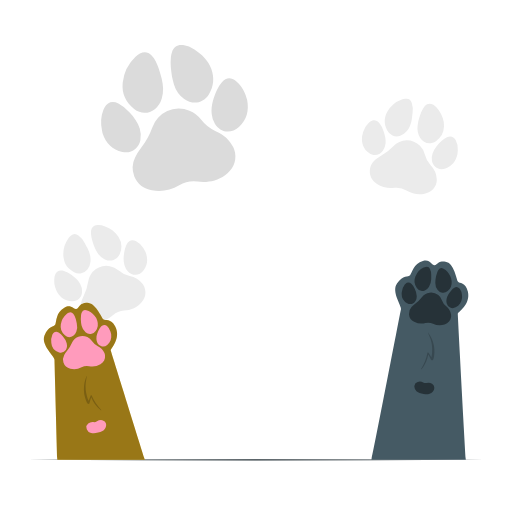
t = 0.00 s
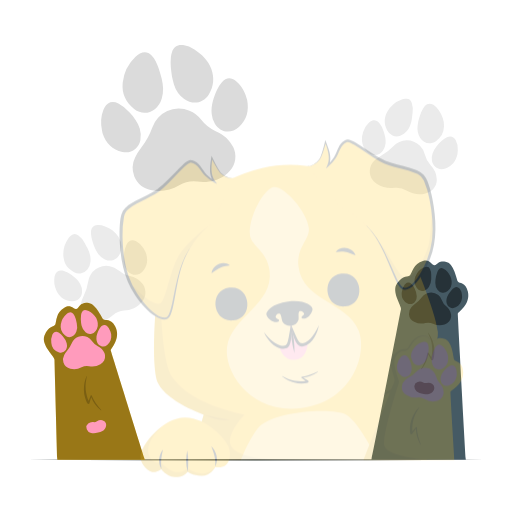
t = 0.25 s
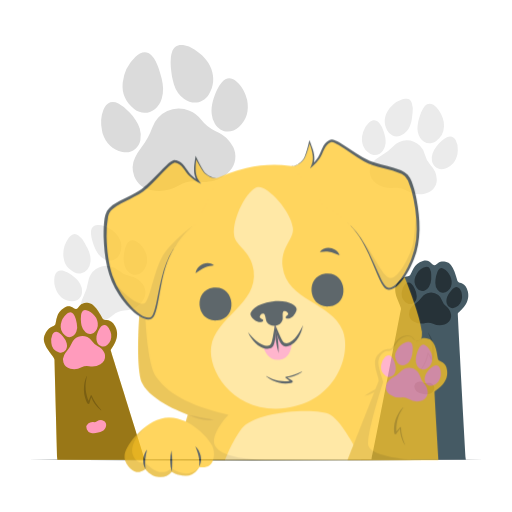
t = 0.50 s
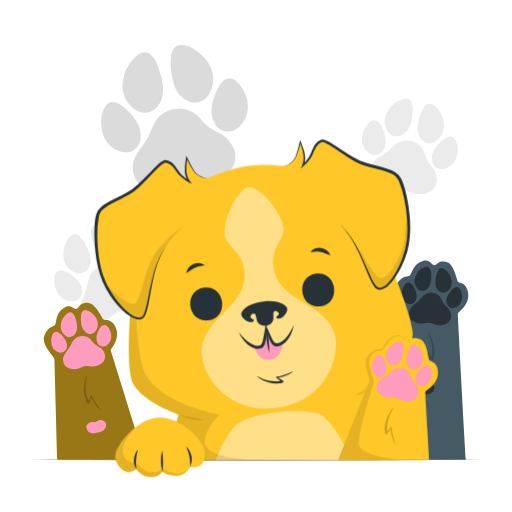
t = 0.75 s
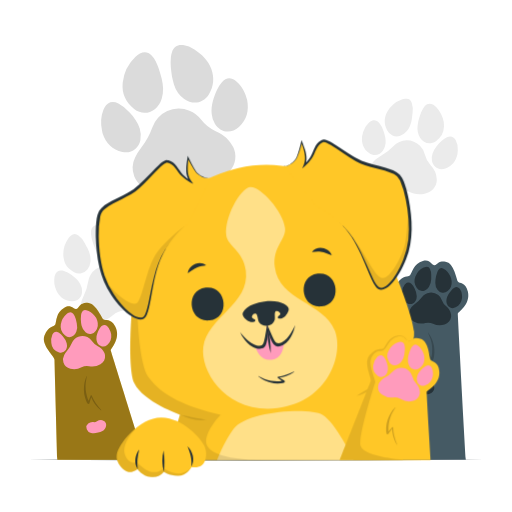
t = 1.00 s

The animated SVG that drew these frames (rendered in a browser with its animation timeline set to each time). Animation: 1 CSS @keyframes rule; one cycle of 1.00 s.

<svg class="animated" id="freepik_stories-dog-paw" xmlns="http://www.w3.org/2000/svg" viewBox="0 0 500 500" version="1.1" xmlns:xlink="http://www.w3.org/1999/xlink" xmlns:svgjs="http://svgjs.com/svgjs"><style>svg#freepik_stories-dog-paw:not(.animated) .animable {opacity: 0;}svg#freepik_stories-dog-paw.animated #freepik--Dog--inject-77 {animation: 1s 1 forwards cubic-bezier(.36,-0.01,.5,1.38) slideRight;animation-delay: 0s;}            @keyframes slideRight {                0% {                    opacity: 0;                    transform: translateX(30px);                }                100% {                    opacity: 1;                    transform: translateX(0);                }            }        </style><g id="freepik--background-complete--inject-77" class="animable" style="transform-origin: 250.024px 179.167px;"><path d="M407.8,123.1c.16-1.7.54-3.38.82-5.07,1.12-4,2.21-8,4.31-11.66a16.85,16.85,0,0,1,2-2.81c2.38-2.65,5.23-3,8.27-1.18a17.51,17.51,0,0,1,5.46,5.51c3.16,4.77,5.33,10,4.93,15.76a17.85,17.85,0,0,1-7.91,14.18c-5.58,3.78-12.15,2.22-15.59-3.58A18,18,0,0,1,407.8,123.1Z" style="fill: rgb(235, 235, 235); transform-origin: 420.655px 120.567px;" id="elyk27m72bbcd" class="animable"></path><path d="M378.21,127.4c-3.28-6-3.4-12.24,0-18.24a26.4,26.4,0,0,1,14.17-12,12.82,12.82,0,0,1,3.37-.72,5.73,5.73,0,0,1,6.36,4.06,20.57,20.57,0,0,1,.85,9.18c-.2,2.33-.55,4.65-.83,7-.76,4.26-2.11,8.25-5,11.58a13.92,13.92,0,0,1-6.83,4.53A10.4,10.4,0,0,1,378.21,127.4Z" style="fill: rgb(235, 235, 235); transform-origin: 389.424px 114.772px;" id="elxkmxqtq03xl" class="animable"></path><path d="M360.43,149.5c-5.3-3.89-7.44-9.29-6.89-15.79a19.63,19.63,0,0,1,.44-2.13A22.44,22.44,0,0,1,360,120a10.89,10.89,0,0,1,1-.84c3.38-2.59,6.61-2.27,9.4,1a23.39,23.39,0,0,1,4.27,8.18c1.27,3.86,2.36,7.76,1.85,11.91a14.69,14.69,0,0,1-2.59,7C370.62,151.78,365,152.83,360.43,149.5Z" style="fill: rgb(235, 235, 235); transform-origin: 365.052px 134.443px;" id="elbe9p5rqovme" class="animable"></path><path d="M426.53,176.49c-.06.62-.17,1.24-.29,2-1.5,6-5.59,9.42-11.59,10.72-6.34,1.37-12.27-.06-17.77-3.24a18.46,18.46,0,0,0-11.65-2.5c-6.23.67-12.12-.41-17.33-4.05-4.37-3.05-7-7.18-6.74-12.69a15.11,15.11,0,0,1,5.27-10.72,29.85,29.85,0,0,1,5.71-4,46.22,46.22,0,0,0,12-9.22,17.87,17.87,0,0,1,26-.4,17.58,17.58,0,0,1,4.53,8.11,24.42,24.42,0,0,0,5.85,10.83,20.83,20.83,0,0,1,6,13.65A10.46,10.46,0,0,1,426.53,176.49Z" style="fill: rgb(235, 235, 235); transform-origin: 393.847px 163.354px;" id="el66bcvpht3ka" class="animable"></path><path d="M446.72,150.74c-1.61,7.12-5.4,11.64-11.69,13.83s-12.23-1.26-13.23-7.84a14.36,14.36,0,0,1,.63-6.82c1.74-5.21,5.31-9.12,9.27-12.7a21,21,0,0,1,4.74-3.16c3.54-1.73,6.62-.66,8.54,2.77a18.83,18.83,0,0,1,2.09,9.74C447,148.17,446.8,149.77,446.72,150.74Z" style="fill: rgb(235, 235, 235); transform-origin: 434.371px 149.231px;" id="elnaf0b8vchc" class="animable"></path><path d="M169.89,82.44c-.81-2.49-1.3-5.08-1.94-7.62-.87-6.31-1.8-12.61-1.06-19a25.91,25.91,0,0,1,1.1-5.16c1.72-5.16,5.49-7.43,10.88-6.69a26.78,26.78,0,0,1,11,4.4c7.34,4.78,13.55,10.71,16.53,19.11s2.45,17-2.47,24.71c-5.51,8.7-15.69,10.51-24.05,4.47A27.4,27.4,0,0,1,169.89,82.44Z" style="fill: rgb(219, 219, 219); transform-origin: 187.428px 72.0178px;" id="els2nvz1ekhj" class="animable"></path><path d="M131,106.48c-8.27-6.45-12.23-15.1-11.18-25.55a40.52,40.52,0,0,1,12.54-25.55,19.42,19.42,0,0,1,4.29-3.05c4.23-2.27,8-1.64,11.41,1.82s5.25,7.85,6.77,12.36c1.15,3.38,2.06,6.85,3.08,10.28,1.54,6.44,2.08,12.85.06,19.28a21.16,21.16,0,0,1-6.82,10.51C145.32,111.29,137.29,111.39,131,106.48Z" style="fill: rgb(219, 219, 219); transform-origin: 139.469px 80.5653px;" id="el2xodyq3uid2" class="animable"></path><path d="M119.52,148.32c-9.81-2.22-16.1-8.5-19.28-18a26.76,26.76,0,0,1-.68-3.25c-1.33-6.75-1.16-13.41,1.45-19.88a16.75,16.75,0,0,1,.83-1.77c3.17-5.69,7.89-7.21,13.77-4.37a35.79,35.79,0,0,1,11,8.88c4.13,4.64,8,9.45,9.85,15.57a22.54,22.54,0,0,1,.61,11.35C135.21,145.31,127.93,150.23,119.52,148.32Z" style="fill: rgb(219, 219, 219); transform-origin: 118.134px 124.193px;" id="el9cxqtp46ksm" class="animable"></path><path d="M228.69,145.9c.3.92.52,1.85.85,3.06,1.51,9.26-2.11,16.63-9.74,22.11-8.05,5.78-17.25,7.38-26.91,6.27a28.28,28.28,0,0,0-17.86,3.6c-8.32,4.73-17.24,6.8-26.77,4.87-8-1.62-14.15-5.83-17.18-13.69a23,23,0,0,1,.86-18.25,45.69,45.69,0,0,1,5.56-9.12,71.17,71.17,0,0,0,11.26-20.26A27.29,27.29,0,0,1,185,108.07a26.58,26.58,0,0,1,11.3,8.61,37.39,37.39,0,0,0,14.82,11.63c7.3,3.23,13.19,8.11,16.7,15.5A17.2,17.2,0,0,1,228.69,145.9Z" style="fill: rgb(219, 219, 219); transform-origin: 179.736px 146.267px;" id="elkv0l4sy84je" class="animable"></path><path d="M241.32,97.49c2.08,11-.48,19.61-8,26.52-7.66,7.07-17.93,5.69-23.35-2.93a22.17,22.17,0,0,1-3.27-10c-.73-8.37,1.9-16,5.28-23.46a31.79,31.79,0,0,1,4.72-7.32c3.91-4.58,8.88-5,13.66-1.31,4.21,3.21,6.89,7.58,8.87,12.38C240.21,93.68,240.85,96.08,241.32,97.49Z" style="fill: rgb(219, 219, 219); transform-origin: 224.297px 102.525px;" id="elv2shdkb9nup" class="animable"></path><path d="M94.25,245.44c-.84-1.49-1.49-3.08-2.22-4.63-1.37-3.94-2.77-7.85-3.12-12a16.58,16.58,0,0,1,0-3.45c.44-3.53,2.56-5.47,6.11-5.68a17.5,17.5,0,0,1,7.63,1.4c5.31,2.12,10.06,5.13,13,10.13a17.91,17.91,0,0,1,1.59,16.16c-2.42,6.29-8.71,8.75-14.85,5.95A17.88,17.88,0,0,1,94.25,245.44Z" style="fill: rgb(235, 235, 235); transform-origin: 103.644px 237.065px;" id="elmt1eiowxqjk" class="animable"></path><path d="M72.4,265.85c-6.13-3.08-9.77-8.11-10.44-15a26.44,26.44,0,0,1,4.76-18,12.47,12.47,0,0,1,2.36-2.51,5.72,5.72,0,0,1,7.54-.3,20.59,20.59,0,0,1,5.93,7c1.17,2,2.2,4.13,3.3,6.2,1.81,3.93,3,8,2.51,12.36a14,14,0,0,1-3,7.61A10.39,10.39,0,0,1,72.4,265.85Z" style="fill: rgb(235, 235, 235); transform-origin: 75.1476px 247.917px;" id="ellouhyr4586f" class="animable"></path><path d="M70.41,294.15c-6.57-.17-11.41-3.38-14.66-9a19.57,19.57,0,0,1-.86-2,22.53,22.53,0,0,1-1.62-12.94,10.22,10.22,0,0,1,.31-1.24c1.3-4.06,4.13-5.63,8.26-4.57A23.56,23.56,0,0,1,70,268.66c3.24,2.44,6.36,5,8.31,8.71a14.67,14.67,0,0,1,1.84,7.2C80.09,290.21,76.05,294.29,70.41,294.15Z" style="fill: rgb(235, 235, 235); transform-origin: 66.5495px 279.116px;" id="el8vf8wz3k34d" class="animable"></path><path d="M140.1,278.59c.31.54.56,1.11.93,1.85,2.16,5.74.78,10.93-3.4,15.42-4.42,4.74-10.11,6.95-16.45,7.48a18.56,18.56,0,0,0-11,4.59c-4.72,4.11-10.18,6.58-16.54,6.57-5.33,0-9.82-1.93-12.77-6.58a15,15,0,0,1-1.79-11.81,30.15,30.15,0,0,1,2.39-6.56,46.57,46.57,0,0,0,4.62-14.43,17.85,17.85,0,0,1,21.15-15.19A17.46,17.46,0,0,1,115.6,264a24.45,24.45,0,0,0,11,5.56,20.8,20.8,0,0,1,12.7,7.79A11.48,11.48,0,0,1,140.1,278.59Z" style="fill: rgb(235, 235, 235); transform-origin: 110.31px 287.047px;" id="elmzsyfhnviei" class="animable"></path><path d="M142,245.93c2.74,6.76,2.21,12.63-1.7,18s-10.77,5.95-15.34,1.12a14.37,14.37,0,0,1-3.38-6c-1.54-5.28-.84-10.53.37-15.72a20.54,20.54,0,0,1,2.09-5.3c1.92-3.45,5-4.33,8.59-2.6a18.79,18.79,0,0,1,7.27,6.8C140.78,243.63,141.5,245.08,142,245.93Z" style="fill: rgb(235, 235, 235); transform-origin: 132.205px 251.455px;" id="elwbahb6dko8" class="animable"></path></g><g id="freepik--Table--inject-77" class="animable" style="transform-origin: 250px 449.09px;"><polygon points="27.65 449.09 83.23 448.85 138.82 448.76 250 448.59 361.18 448.76 416.77 448.85 472.35 449.09 416.77 449.34 361.18 449.43 250 449.59 138.82 449.42 83.23 449.34 27.65 449.09" style="fill: rgb(38, 50, 56); transform-origin: 250px 449.09px;" id="eld93z0w7w8l" class="animable"></polygon></g><g id="freepik--paw-2--inject-77" class="animable" style="transform-origin: 410.045px 351.784px;"><path d="M447.05,306.36c0,1.58,5.86,110.89,7.87,142.73H362.75c4.86-22.72,28.4-145.24,28.82-147.06.79-3.36-9.68-17.07-3.9-25.25,6-8.55,11-5.88,12.8-8s3.38-11.72,12.49-13.93c7.71-1.87,7.72,3.92,11,4.11,1.94.11,2.56-1.57,4.5-2.71l0,0,.05,0a.09.09,0,0,1,.07,0h0c1.32-.73,3.23-1.2,6.48-.74,8.47,1.2,10.65,17.28,12.1,19.37s7.68.54,9.73,9.67C459.88,297.64,447,304.46,447.05,306.36Z" style="fill: rgb(69, 90, 100); transform-origin: 410.045px 351.784px;" id="elrpxq0f1snqd" class="animable"></path><g id="elprx4798z777"><path d="M411.21,360.45c2.9-5.05,5.34-10.42,6.17-15.78.07-.43.81-.54,1.06-.15.67,1.06,2.56,4,2.83,4.5.08-.33.16-.66.22-1a31.93,31.93,0,0,0,.47-3.34,35.28,35.28,0,0,0-.07-6.74,33.73,33.73,0,0,0-1.39-6.6c-.7-2.18-1.69-4.27-2.59-6.4,0-.1.16-.17.23-.08a25.08,25.08,0,0,1,3.63,6.31,32.42,32.42,0,0,1,2,6.56,29.12,29.12,0,0,1,.46,6.85,30.55,30.55,0,0,1-.38,3.55,8.76,8.76,0,0,1-1,3.4c-.43.7-1.66.33-1.87-.26-.12-.36-2.39-4.55-2.75-5.16a31.35,31.35,0,0,1-2,6.83,34.84,34.84,0,0,1-4.52,7.66C411.51,360.84,411.08,360.67,411.21,360.45Z" style="opacity: 0.2; transform-origin: 417.727px 342.768px;" class="animable"></path></g><path d="M425.13,276.37c0-1.07.09-2.14.15-3.2a30.45,30.45,0,0,1,1.84-7.54,10.53,10.53,0,0,1,1-1.89,3.73,3.73,0,0,1,5-1.32,10.93,10.93,0,0,1,3.78,3c2.29,2.73,4,5.79,4.18,9.42a11.13,11.13,0,0,1-3.9,9.36,6.57,6.57,0,0,1-9.92-1.12A11.13,11.13,0,0,1,425.13,276.37Z" style="fill: rgb(38, 50, 56); transform-origin: 433.121px 273.957px;" id="elz74fangwef" class="animable"></path><path d="M407.09,281.14a11.23,11.23,0,0,1-1.33-11.31,16.55,16.55,0,0,1,7.93-8.48,8,8,0,0,1,2-.68,3.57,3.57,0,0,1,4.23,2.06,12.75,12.75,0,0,1,1.18,5.63c.05,1.46,0,2.92,0,4.38a14.39,14.39,0,0,1-2.27,7.54,8.57,8.57,0,0,1-3.9,3.29A6.48,6.48,0,0,1,407.09,281.14Z" style="fill: rgb(38, 50, 56); transform-origin: 412.965px 272.295px;" id="eld6c15sh1hh" class="animable"></path><path d="M397.64,296.11a10.39,10.39,0,0,1-5.4-9.3,12.3,12.3,0,0,1,.12-1.35,14.05,14.05,0,0,1,2.93-7.59,6.1,6.1,0,0,1,.54-.59c1.91-1.85,3.93-1.88,5.89-.07A14.49,14.49,0,0,1,405,282a16.85,16.85,0,0,1,2,7.25,9.18,9.18,0,0,1-1.11,4.5A5.8,5.8,0,0,1,397.64,296.11Z" style="fill: rgb(38, 50, 56); transform-origin: 399.62px 286.425px;" id="el9fy1oqk12dg" class="animable"></path><path d="M440.55,308.13c0,.39,0,.78,0,1.3-.5,3.79-2.79,6.24-6.42,7.47a15.17,15.17,0,0,1-11.25-.75,11.56,11.56,0,0,0-7.4-.71,15.36,15.36,0,0,1-11-1.28,8.84,8.84,0,0,1-5.08-7.38,9.37,9.37,0,0,1,2.5-7,18.68,18.68,0,0,1,3.25-2.9,28.87,28.87,0,0,0,6.8-6.57A11.16,11.16,0,0,1,428,288.17a10.85,10.85,0,0,1,3.38,4.71,15.3,15.3,0,0,0,4.41,6.3,13,13,0,0,1,4.68,8C440.51,307.52,440.54,307.82,440.55,308.13Z" style="fill: rgb(38, 50, 56); transform-origin: 419.965px 301.668px;" id="el4fwpcd6fh7n" class="animable"></path><path d="M451.23,290.73c-.49,4.53-2.52,7.6-6.26,9.41a6,6,0,0,1-8.77-3.92,8.94,8.94,0,0,1-.09-4.27c.71-3.36,2.64-6,4.84-8.54a13,13,0,0,1,2.72-2.29,3.72,3.72,0,0,1,5.49,1.11,11.68,11.68,0,0,1,2,5.88C451.25,289.11,451.21,290.12,451.23,290.73Z" style="fill: rgb(38, 50, 56); transform-origin: 443.562px 290.626px;" id="el17e3hq7agnf" class="animable"></path><path d="M428.63,256.15s0,0,0,0a1.29,1.29,0,0,0-.16.09Z" id="eliebtgllg36" class="animable" style="transform-origin: 428.55px 256.195px;"></path><path d="M404.67,377.39c0-.2,0-.4.05-.66a4.5,4.5,0,0,1,3.22-3.74,6.7,6.7,0,0,1,5.31.54,5,5,0,0,0,3.48.48,6.72,6.72,0,0,1,5.19.81,4.46,4.46,0,0,1,2.23,3.86,5.14,5.14,0,0,1-1.35,3.57,6.64,6.64,0,0,1-1.61,1.44c-2.43,1.36-4.06,1.43-7.41,1s-4.9-.92-7.06-2.66a5.91,5.91,0,0,1-2-4.18C404.68,377.71,404.67,377.55,404.67,377.39Z" style="fill: rgb(38, 50, 56); transform-origin: 414.41px 378.799px;" id="elifb6zk0zfrs" class="animable"></path></g><g id="freepik--paw-1--inject-77" class="animable" style="transform-origin: 92.133px 372.402px;"><path d="M141.45,449.09H56c-1.17-40.88-2.75-96.46-2.76-97.78,0-3.44-13.46-14.28-9.79-23.59C47.34,318,52.76,319.4,54,316.91s.5-12.18,8.83-16.49c7-3.64,8.43,2,11.65,1.39,1.91-.35,2.12-2.14,3.73-3.7l.14-.13h0c1.1-1,2.85-1.91,6.1-2.23,8.51-.86,14.45,14.25,16.35,15.93s7.59-1.29,11.75,7.09c6,12.09-4.88,21.78-4.39,23.61C108.55,343.66,129.44,410.62,141.45,449.09Z" style="fill: rgb(255, 199, 39); transform-origin: 92.133px 372.402px;" id="el9unu2q8cyz" class="animable"></path><g id="ele9yyt87e4n"><path d="M141.45,449.09H56c-1.17-40.88-2.75-96.46-2.76-97.78,0-3.44-13.46-14.28-9.79-23.59C47.34,318,52.76,319.4,54,316.91s.5-12.18,8.83-16.49c7-3.64,8.43,2,11.65,1.39,1.91-.35,2.12-2.14,3.73-3.7l.14-.13h0c1.1-1,2.85-1.91,6.1-2.23,8.51-.86,14.45,14.25,16.35,15.93s7.59-1.29,11.75,7.09c6,12.09-4.88,21.78-4.39,23.61C108.55,343.66,129.44,410.62,141.45,449.09Z" style="opacity: 0.4; transform-origin: 92.133px 372.402px;" class="animable"></path></g><g id="elgacqr3xgst"><path d="M98.9,400.48c-3.9-4.33-7.41-9.06-9.35-14.14-.16-.4-.91-.35-1.07.08-.43,1.18-1.65,4.49-1.82,5-.15-.3-.3-.6-.43-.9a31,31,0,0,1-1.15-3.18,34.73,34.73,0,0,1-1.35-6.59,33.1,33.1,0,0,1,0-6.75c.22-2.28.75-4.53,1.18-6.81,0-.09-.19-.12-.24,0a25.09,25.09,0,0,0-2.22,6.93,31.52,31.52,0,0,0-.53,6.83,29.36,29.36,0,0,0,1,6.78A32.17,32.17,0,0,0,84,391.1a8.85,8.85,0,0,0,1.69,3.11c.57.6,1.7,0,1.77-.65.05-.37,1.39-4.95,1.61-5.62a32.19,32.19,0,0,0,3.37,6.26,35.21,35.21,0,0,0,6,6.54C98.69,400.92,99.07,400.67,98.9,400.48Z" style="opacity: 0.2; transform-origin: 90.4234px 383.956px;" class="animable"></path></g><path d="M79.78,318.43c-.27-1-.41-2.1-.61-3.15a30.54,30.54,0,0,1,0-7.76,10.84,10.84,0,0,1,.56-2.08A3.74,3.74,0,0,1,84.32,303,11,11,0,0,1,88.71,305c2.88,2.11,5.27,4.67,6.3,8.16a11.16,11.16,0,0,1-1.57,10,6.57,6.57,0,0,1-9.9,1.28A11.22,11.22,0,0,1,79.78,318.43Z" style="fill: rgb(255, 155, 188); transform-origin: 87.2408px 314.494px;" id="elfecsm3gwplb" class="animable"></path><path d="M63.4,327.35a11.22,11.22,0,0,1-4-10.67,16.51,16.51,0,0,1,5.69-10.12,7.67,7.67,0,0,1,1.82-1.15,3.57,3.57,0,0,1,4.6,1A12.62,12.62,0,0,1,74,311.6c.39,1.4.69,2.84,1,4.26a14.4,14.4,0,0,1-.41,7.86,8.57,8.57,0,0,1-3,4.12A6.47,6.47,0,0,1,63.4,327.35Z" style="fill: rgb(255, 155, 188); transform-origin: 67.2963px 317.017px;" id="el5it61ual51" class="animable"></path><path d="M57.77,344.13A10.26,10.26,0,0,1,50.12,335a14,14,0,0,1,1-8.07,6.94,6.94,0,0,1,.38-.71c1.42-2.24,3.38-2.75,5.71-1.46a14.62,14.62,0,0,1,4.27,3.87,17,17,0,0,1,3.66,6.56,9.23,9.23,0,0,1,0,4.64A5.8,5.8,0,0,1,57.77,344.13Z" style="fill: rgb(255, 155, 188); transform-origin: 57.6756px 334.225px;" id="elc430237lwkl" class="animable"></path><path d="M102.3,345.62c.1.38.17.77.28,1.27.4,3.81-1.24,6.73-4.47,8.79A15.24,15.24,0,0,1,87,357.62a11.57,11.57,0,0,0-7.36,1.06,15.38,15.38,0,0,1-11,1.38,8.84,8.84,0,0,1-6.69-6,9.38,9.38,0,0,1,.76-7.42,18.77,18.77,0,0,1,2.47-3.59,28.94,28.94,0,0,0,5-8,11.14,11.14,0,0,1,15.15-5.86A10.86,10.86,0,0,1,89.78,333a15.28,15.28,0,0,0,5.77,5.08,12.94,12.94,0,0,1,6.46,6.69A6.83,6.83,0,0,1,102.3,345.62Z" style="fill: rgb(255, 155, 188); transform-origin: 82.0756px 344.303px;" id="elvo4jgtvhca" class="animable"></path><path d="M108.55,326.19c.6,4.51-.64,8-3.85,10.62a6,6,0,0,1-9.44-1.72A9,9,0,0,1,94.15,331c-.11-3.42,1.14-6.48,2.68-9.43a13.17,13.17,0,0,1,2.09-2.88,3.73,3.73,0,0,1,5.6-.22,11.73,11.73,0,0,1,3.33,5.24C108.18,324.61,108.39,325.6,108.55,326.19Z" style="fill: rgb(255, 155, 188); transform-origin: 101.42px 327.858px;" id="el8ns31npgm1a" class="animable"></path><path d="M78.39,298l0,0-.13.13Z" id="elmsyjx36v7bl" class="animable" style="transform-origin: 78.325px 298.065px;"></path><path d="M84.7,418.9c-.07-.19-.12-.38-.2-.63a4.51,4.51,0,0,1,1.66-4.65,6.68,6.68,0,0,1,5.14-1.41,5,5,0,0,0,3.43-.81,6.72,6.72,0,0,1,5.13-1.11,4.46,4.46,0,0,1,3.47,2.8,5.15,5.15,0,0,1,0,3.82,6.69,6.69,0,0,1-1,1.92c-1.79,2.14-3.28,2.79-6.55,3.62s-4.91.9-7.55.07a5.94,5.94,0,0,1-3.4-3.18A3.38,3.38,0,0,1,84.7,418.9Z" style="fill: rgb(255, 155, 188); transform-origin: 94.036px 416.64px;" id="elqqdt63zu3ki" class="animable"></path></g><g id="freepik--Dog--inject-77" class="animable animator-active" style="transform-origin: 261.3px 301.076px;"><path d="M162.41,449.29l13.3-44.36s-35.47-12.41-44.34-30.37-1.55-110.4,7.32-137.23,45.23-61.19,94.22-73.16,99.54,11.5,118.38,35.22,51.1,102.27,53.1,124.66S370.47,373,370.47,373l23.17,76.3Z" style="fill: rgb(255, 199, 39); transform-origin: 265.91px 305.121px;" id="elq6kbwitvh" class="animable"></path><g id="eld5wpzv3j1v9"><g style="opacity: 0.1; transform-origin: 273.105px 391.674px;" class="animable"><path d="M175.71,404.93c5.44.63,10.67,2.12,16,3.28,3.17.64,6.4,1,9.62,1.71-8.81,1.52-17.74-1.11-25.61-5Z" id="elncbrs4zo5bi" class="animable" style="transform-origin: 188.52px 407.639px;"></path><path d="M348.34,386.59c4.43-3.19,9.28-5.61,14-8.33,2.8-1.66,5.37-3.52,8.16-5.27-5.27,7.2-13.77,11.14-22.13,13.6Z" id="eller3i8apuna" class="animable" style="transform-origin: 359.42px 379.79px;"></path></g></g><g id="el7y7fhgqc1xf"><path d="M345.53,449.29s-17.62-36.93-30.59-44.36-74.14-3.59-86.8,13.86c-10.24,14.11-16,30.5-16,30.5Z" style="fill: rgb(255, 255, 255); opacity: 0.45; transform-origin: 278.835px 425.313px;" class="animable"></path></g><g id="eloenxh8myfj"><path d="M271.18,398.48c-49.63,6.2-75.82-35.37-72.67-59.64,3.81-29.34,45.67-41.54,41.56-74.5-2.48-19.82-17.78-23.83-19.13-34.63-2.08-16.63,13.57-45.82,23.29-47s32.06,23.24,34.14,39.87c1.35,10.8-12.5,18.45-10,38.27,4.12,32.95,47.7,34.49,58.61,62C336,345.55,320.82,392.28,271.18,398.48Z" style="fill: rgb(255, 255, 255); opacity: 0.45; transform-origin: 263.847px 290.886px;" class="animable"></path></g><path d="M200.8,280.86c-20.6,2.57-16.63,34.58,4,32S221.42,278.28,200.8,280.86Z" style="fill: rgb(38, 50, 56); transform-origin: 202.804px 296.86px;" id="el3zsdvxqm0t6" class="animable"></path><path d="M183.37,267c.58-8.19,11.5-13.41,17.94-8-3,.56-5.78.84-8.51,2-3.51,1.41-6.26,3.59-9.43,5.94Z" style="fill: rgb(38, 50, 56); transform-origin: 192.34px 261.894px;" id="el3p852olflhu" class="animable"></path><path d="M324,249.39c-3.65-1.49-6.86-2.93-10.6-3.44-2.94-.47-5.74-.06-8.75.13,4.95-6.87,16.73-4.49,19.35,3.31Z" style="fill: rgb(38, 50, 56); transform-origin: 314.325px 245.71px;" id="elwfh5pj77mf" class="animable"></path><path d="M310.17,267.2c-20.59,2.57-16.63,34.58,4,32S330.79,264.62,310.17,267.2Z" style="fill: rgb(38, 50, 56); transform-origin: 312.176px 283.2px;" id="elaeys8p6q0w7" class="animable"></path><path d="M277.45,334.87c-.9,6.21-2.41,15.17-12.32,16.41s-13.58-7.08-16-12.87c0,0,5.14,1.82,8.22-.8s3.46-20.79,3.46-20.79,4.83,17.52,8.46,19.31S277.45,334.87,277.45,334.87Z" style="fill: rgb(255, 155, 188); transform-origin: 263.29px 334.112px;" id="eladjp7bzwvgo" class="animable"></path><path d="M264.36,345.06a94.3,94.3,0,0,1-3.45-27.6,94.55,94.55,0,0,1,3.45,27.6Z" style="fill: rgb(38, 50, 56); transform-origin: 262.635px 331.26px;" id="el76r59l2pq6t" class="animable"></path><path d="M281.93,301.55c.3,2.42-1.89,5.24-2.82,6.49-1.95,2.56-6.14,3.89-7.54,2.57-1.63-1.52,2.73-2.92,2.16-4.51-.42-1.19-2-3-4.16-2.32s-.57,6.67-1.32,8.68a8.89,8.89,0,0,1-7,5.56l-.22,0a8.9,8.9,0,0,1-8.17-3.66c-1.22-1.76-1.13-8-3.41-8.09s-3.35,2-3.47,3.27c-.16,1.68,4.41,2,3.21,3.84-1,1.62-5.43,1.36-7.94-.64-1.21-1-4-3.18-4.33-5.59-.41-3.23,5.66-10.8,21.16-12.73l.22,0C273.79,292.48,281.53,298.32,281.93,301.55Z" style="fill: rgb(38, 50, 56); transform-origin: 259.429px 306.052px;" id="elulny29femz" class="animable"></path><path d="M234.52,324.15A34,34,0,0,0,238.6,329c2.86,2.9,5.89,5.76,9.65,7.34,2.52,1,5.38,2,7.75.66,1.75-1.61,2.13-5.21,2.74-7.66.78-4.09,1.36-8.28,2.08-12.49.7,5.54,1.39,18.18-2.76,22.33-3.25,2.49-7.82,1.25-11-.37-4-2-7-5.4-9.51-9a21.91,21.91,0,0,1-3-5.65Z" style="fill: rgb(38, 50, 56); transform-origin: 247.934px 328.721px;" id="elvxbnt1otc68" class="animable"></path><path d="M288.12,317.46a21.84,21.84,0,0,1-1.56,6.23c-1.54,4.06-3.65,8.13-7,11-2.66,2.35-6.79,4.68-10.54,3.06-5-3-7.49-15.42-8.18-21,1.74,3.91,3.33,7.82,5.09,11.59,1.19,2.23,2.45,5.63,4.55,6.75,2.61.68,5.15-.95,7.34-2.54,3.27-2.46,5.49-6,7.55-9.49a33,33,0,0,0,2.77-5.66Z" style="fill: rgb(38, 50, 56); transform-origin: 274.49px 327.519px;" id="eln8ozce2i10b" class="animable"></path><path d="M287,362.88c-5,2.51-10.36,4.55-15.59,5-.42,0-.57.76-.21,1,1,.71,3.75,2.7,4.18,3-.32.06-.64.12-1,.16a29.64,29.64,0,0,1-3.25.26,34.45,34.45,0,0,1-6.5-.46,31.74,31.74,0,0,1-6.29-1.73c-2.07-.79-4-1.87-6-2.87-.09,0-.17.15-.09.22a24.16,24.16,0,0,0,5.89,3.87,31.19,31.19,0,0,0,6.22,2.27,28.66,28.66,0,0,0,6.58.84,33.51,33.51,0,0,0,3.46-.16,8.51,8.51,0,0,0,3.34-.77c.7-.38.41-1.59-.15-1.82-.34-.14-4.25-2.58-4.82-2.95a31.07,31.07,0,0,0,6.71-1.52,33.64,33.64,0,0,0,7.65-3.93C287.33,363.19,287.19,362.77,287,362.88Z" style="fill: rgb(38, 50, 56); transform-origin: 269.722px 368.651px;" id="elro5elpeu90o" class="animable"></path><g id="elylzumj9hxfe"><path d="M162.41,449.29l13.3-44.36s-35.47-12.41-44.34-30.37c-7.06-14.3-3.86-75.78,2.21-113.8-.21,15-.87,90.07,11.76,107.92s37.58,29,70.17,36.25c0,0-14.2,14.52-14.2,26.16,0,7.85,11.23,18.2,58.11,18.2Z" style="opacity: 0.1; transform-origin: 193.385px 355.025px;" class="animable"></path></g><g id="elxe19tnubz3"><path d="M371.53,376.47s4.59,44.42,2.82,55.06-39.46,17.76-39.46,17.76h58.75Z" style="opacity: 0.1; transform-origin: 364.265px 412.88px;" class="animable"></path></g><path d="M205.69,173.56c-4.15,1.25-10.58-1.74-13.57-4.95s-8.43-14.53-8.43-14.53-1.66,10.42-.77,15.3a19.25,19.25,0,0,0,3.1,7.76,32,32,0,0,1-10.64-9.09c-4-5.76-6.43-9.53-12-10.53s-21.73,22.17-34.47,29.93-26,11.75-30.82,19.29-4.43,43,3.33,64.29,28.59,43,37.9,39.68,3.71-27.68,17.9-58.27c10.9-23.5,26-33.95,26-33.95Z" style="fill: rgb(255, 199, 39); transform-origin: 150.312px 232.564px;" id="elwodi4pmjdi" class="animable"></path><g id="elxzs1mg8i6qd"><path d="M180.35,220.8c-4.91,4.24-15.14,14.44-23.11,31.64-14.18,30.59-8.58,54.95-17.89,58.27S109.2,292.31,101.44,271c4.55,10,25.91,29.7,32.37,24.83,5-3.76,8.66-29.71,16.52-44.34C158,237.35,179,221.76,180.35,220.8Z" style="opacity: 0.1; transform-origin: 140.895px 265.924px;" class="animable"></path></g><path d="M205.69,173.56c-5,1.27-11.05-1.67-14.39-5.45a57.13,57.13,0,0,1-4.33-6.74c-1.31-2.32-2.56-4.67-3.77-7.05l1-.15c-.87,7.47-2.21,16,2.46,22.46l2.11,2.92-3.16-1.65a34.9,34.9,0,0,1-8.18-5.93c-4.7-4.49-7.17-12.35-14.34-13.35-2.46.42-4.38,2.63-6.27,4.25-7,6.79-13.43,14.5-20.87,21-9.83,8.88-23.46,12.15-33.62,20.29a12.18,12.18,0,0,0-4.45,7.51,90.21,90.21,0,0,0-1.45,19.24c.29,12.93,1.76,26.09,5.79,38.4a78.07,78.07,0,0,0,8.56,17.33c4.71,7.46,18.58,25.31,28.19,23.25,1.16-.38,2.08-1.68,2.76-3.05,2-4.38,2.86-9.26,3.87-14,3.93-19,7.13-39.68,19.93-55.09-8.17,10.39-12,23.31-14.83,36-1.38,6.41-2.42,12.88-3.6,19.35-1,4.87-1.74,9.87-3.81,14.47-2.6,6.38-9.13,4.67-13.85,1.83-8.59-5.29-15.18-13.17-20.79-21.4-11.4-16.65-14.56-37.3-15.12-57.07-.07-3.31,0-6.63.16-10,.43-5.11.61-10.34,3.18-15.07,2.89-4.4,7.65-7.1,12-9.51,7.29-3.89,14.78-7,21.51-11.59a92,92,0,0,0,10.87-9.66c4.63-4.61,9-9.53,13.88-14.05,1.94-1.7,3.86-3.54,6.41-4.49a4,4,0,0,1,2.41-.1l.65.15c7,1.75,9.55,9.25,14.11,14a33,33,0,0,0,7.61,5.74l-1.05,1.27a19.79,19.79,0,0,1-2.61-5.65c-1.8-6.47-.2-13.28.7-19.75,2.5,5.27,5,10.71,8.34,15.48,3.16,3.74,8.89,6.88,13.91,5.82Z" style="fill: rgb(38, 50, 56); transform-origin: 149.596px 232.081px;" id="el9iw1hdkpm37" class="animable"></path><path d="M277.28,162.21c4.32.34,10-4,12.2-7.74s5.12-16,5.12-16,3.85,9.83,4,14.78a19.27,19.27,0,0,1-1.37,8.24,32.14,32.14,0,0,0,8.45-11.15c2.67-6.48,4.24-10.69,9.44-12.85s26,17,40.08,21.87,28,5.91,34.23,12.25S403,212.69,400,235.14,381.21,283.26,371.41,282s-9.54-26.25-29.94-53.1c-15.67-20.63-32.66-27.61-32.66-27.61Z" style="fill: rgb(255, 199, 39); transform-origin: 338.986px 209.683px;" id="el67shughmi0a" class="animable"></path><g id="elzloysvvidwq"><path d="M400,235.13c-3,22.45-18.74,48.13-28.55,46.88-8.89-1.14-9.49-21.83-24.78-45.72a.31.31,0,0,1,0-.07c8.42,7.54,19.06,34.36,26.6,35.25s19.18-19.91,22.5-34c2-8.49,2.95-36.43,3-37.06C400.56,212,401.34,224.83,400,235.13Z" style="opacity: 0.1; transform-origin: 373.672px 241.232px;" class="animable"></path></g><path d="M277.28,162.21c5.11,0,10.07-4.33,12.35-8.66,2.26-5.38,3.51-11.22,4.83-16.9,2.26,6.12,5.28,12.44,4.9,19.14a19.15,19.15,0,0,1-1.34,6.07l-1.29-1a33.56,33.56,0,0,0,6.21-7.23c3.44-5.6,4.28-13.48,10.78-16.69a4.8,4.8,0,0,1,3-.7c2.69.38,5,1.77,7.23,3,5.76,3.37,11.05,7.25,16.56,10.76a90.37,90.37,0,0,0,12.69,7.11c7.55,3,15.53,4.48,23.48,6.73,4.82,1.41,10,3,13.81,6.72,3.52,4.06,4.81,9.13,6.33,14,.9,3.21,1.64,6.45,2.28,9.7,3.68,19.43,5,40.28-2.57,59-3.71,9.24-8.47,18.35-15.72,25.35-4,3.73-10,6.9-13.93,1.18-3-4.06-4.82-8.77-6.81-13.32-2.54-6.07-4.93-12.17-7.66-18.13-5.44-11.83-12-23.63-22.19-32,15.81,12.32,23.34,31.79,31.25,49.56,2,4.13,5.66,14.31,10.13,15.23,9.8,0,19.61-20.57,22.56-28.74a78.1,78.1,0,0,0,4.66-18.76c1.3-12.89-.07-26.06-2.56-38.75a90,90,0,0,0-5.53-18.49,12.18,12.18,0,0,0-5.95-6.38c-11.67-5.78-25.68-6.06-37.18-12.63-8.66-4.74-16.58-10.9-24.88-16-2.19-1.19-4.53-2.93-7-2.81-6.79,2.51-7.52,10.71-11.16,16.1a34.71,34.71,0,0,1-6.72,7.54l-2.73,2.3,1.43-3.32c3.18-7.32.05-15.34-2.39-22.46l1-.07c-.66,2.58-1.39,5.14-2.17,7.69a57,57,0,0,1-2.79,7.51c-2.45,4.39-7.71,8.58-12.89,8.4Z" style="fill: rgb(38, 50, 56); transform-origin: 339.663px 209.569px;" id="el34a8a8ty9jr" class="animable"></path><path d="M114,444.53c-1.07,7.07,6.48,15.46,11.47,16.3s8.81-2.83,8.81-2.83,4.49,7,13,7.81a14.53,14.53,0,0,0,12.81-5s5,3.82,13.8,3.82S187,456,187,456s6,1.67,10.31-1.82,5.32-12.14,2.33-18.79S179,408,157.64,407.73,115.63,433.56,114,444.53Z" style="fill: rgb(255, 199, 39); transform-origin: 157.626px 436.822px;" id="el0d7upc65zux8" class="animable"></path><path d="M136,439.09c-1.6,6.34-2.55,12.63-1.44,19.13-3.9-5.66-2.8-14,1.44-19.13Z" style="fill: rgb(38, 50, 56); transform-origin: 134.077px 448.655px;" id="elr4rycipkuyf" class="animable"></path><path d="M183.08,435.89c5.16,4.82,7.65,13.57,3.74,19.84,1-7-1.06-13.49-3.74-19.84Z" style="fill: rgb(38, 50, 56); transform-origin: 185.908px 445.81px;" id="elwghmud62h4" class="animable"></path><path d="M159.65,440c1.28,6.9,1.06,13.79.53,20.78-2.23-6.65-2-14-.53-20.78Z" style="fill: rgb(38, 50, 56); transform-origin: 159.562px 450.39px;" id="elctw5nrnwd1g" class="animable"></path><g id="elvsmdef8hzan"><path d="M186.12,457.4c-1.64,2.44-5.72,7.25-12.3,7.25-8.81,0-13.8-3.82-13.8-3.82a14.52,14.52,0,0,1-12.8,5c-8.48-.83-13-7.82-13-7.82s-3.82,3.66-8.81,2.83-12.55-9.22-11.47-16.29c1-6.79,9.31-19.36,20.53-27.9-10.88,10.46-14.08,19.87-12.86,25.73s6.21,11.2,12,8.87c0,0,7.1,8.19,14.19,9.58a14.1,14.1,0,0,0,12-3.59s8.26,5.41,14.93,5.21S186.12,457.4,186.12,457.4Z" style="opacity: 0.1; transform-origin: 149.978px 441.293px;" class="animable"></path></g><path d="M331.81,449.29h88.78s-4.07-64.71-3.9-66.6,13.74-7.2,12.3-20.62c-1-9.31-7.36-8.49-8.56-10.72s-1.53-18.47-9.81-20.62-8.25,2.81-11.47,2.25-2.58-6.32-10.45-5.34c-9.3,1.15-11.93,10.51-14,12.4s-6.65-1.32-13.64,6.49c-6.67,7.46,2.16,22.28,1,25.52C361.36,374,331.81,449.29,331.81,449.29Z" style="fill: rgb(255, 199, 39); transform-origin: 380.453px 388.409px;" id="elzc5esfzekvp" class="animable"></path><g id="el7p5cr4old0j"><path d="M387.82,434c-2.16-5.41-3.81-11.06-3.87-16.5,0-.43-.73-.64-1-.29-.81.95-3.11,3.63-3.44,4.05,0-.34-.07-.67-.08-1a31.75,31.75,0,0,1,0-3.38,35.41,35.41,0,0,1,1-6.65,33.48,33.48,0,0,1,2.31-6.34c1-2.06,2.28-4,3.47-6,.06-.09-.13-.19-.21-.11a25,25,0,0,0-4.49,5.73,32.31,32.31,0,0,0-2.87,6.22,29.62,29.62,0,0,0-1.43,6.71,30.28,30.28,0,0,0-.12,3.57,8.9,8.9,0,0,0,.5,3.51c.33.75,1.6.56,1.89,0,.17-.33,3-4.16,3.46-4.71a31.27,31.27,0,0,0,1,7,34.77,34.77,0,0,0,3.39,8.22C387.47,434.33,387.91,434.22,387.82,434Z" style="opacity: 0.2; transform-origin: 382.453px 415.982px;" class="animable"></path></g><path d="M398.34,350.4c.1-1.06.34-2.11.51-3.17a30.92,30.92,0,0,1,2.69-7.28,10.9,10.9,0,0,1,1.25-1.75,3.73,3.73,0,0,1,5.16-.74,11,11,0,0,1,3.41,3.44c2,3,3.33,6.21,3.08,9.84a11.16,11.16,0,0,1-4.94,8.85,6.57,6.57,0,0,1-9.73-2.24A11.12,11.12,0,0,1,398.34,350.4Z" style="fill: rgb(255, 155, 188); transform-origin: 406.364px 348.809px;" id="elga7qfoevber" class="animable"></path><path d="M379.87,353.08a11.25,11.25,0,0,1,0-11.39,16.58,16.58,0,0,1,8.85-7.52,7.86,7.86,0,0,1,2.1-.44,3.58,3.58,0,0,1,4,2.53,12.79,12.79,0,0,1,.52,5.73c-.12,1.45-.34,2.9-.52,4.35a14.43,14.43,0,0,1-3.11,7.22,8.64,8.64,0,0,1-4.26,2.83A6.48,6.48,0,0,1,379.87,353.08Z" style="fill: rgb(255, 155, 188); transform-origin: 386.89px 345.164px;" id="elm8kgzgy8hxk" class="animable"></path><path d="M368.77,366.87a10.38,10.38,0,0,1-4.29-9.85,12,12,0,0,1,.27-1.33,14.08,14.08,0,0,1,3.77-7.21,6.09,6.09,0,0,1,.61-.53c2.11-1.61,4.12-1.41,5.86.61a14.71,14.71,0,0,1,2.67,5.11,17,17,0,0,1,1.15,7.43,9.09,9.09,0,0,1-1.62,4.34A5.8,5.8,0,0,1,368.77,366.87Z" style="fill: rgb(255, 155, 188); transform-origin: 371.619px 357.481px;" id="elarum9ao90pm" class="animable"></path><path d="M410,383.71c0,.39-.11.78-.18,1.29-.94,3.71-3.49,5.88-7.24,6.69a15.23,15.23,0,0,1-11.09-2,11.57,11.57,0,0,0-7.27-1.56,15.38,15.38,0,0,1-10.81-2.52,8.87,8.87,0,0,1-4.21-7.92,9.39,9.39,0,0,1,3.29-6.69,18.51,18.51,0,0,1,3.57-2.51,29,29,0,0,0,7.5-5.76,11.15,11.15,0,0,1,16.25-.25,10.85,10.85,0,0,1,2.83,5.06,15.3,15.3,0,0,0,3.65,6.76,13,13,0,0,1,3.74,8.52A7,7,0,0,1,410,383.71Z" style="fill: rgb(255, 155, 188); transform-origin: 389.613px 375.542px;" id="el84d5jjfnaqr" class="animable"></path><path d="M422.63,367.65c-1,4.44-3.37,7.26-7.29,8.63a6,6,0,0,1-8.26-4.9,8.9,8.9,0,0,1,.39-4.25c1.09-3.26,3.32-5.7,5.79-7.93a13.16,13.16,0,0,1,3-2,3.73,3.73,0,0,1,5.32,1.73,11.68,11.68,0,0,1,1.31,6.08C422.83,366,422.68,367,422.63,367.65Z" style="fill: rgb(255, 155, 188); transform-origin: 414.944px 366.709px;" id="eloqx0ne2j5md" class="animable"></path><g id="eliqt47a9ouf"><path d="M403.93,330.8c-.94.5-2.94,2.67-4.66,2.59s-4.41-3.82-5.49-4.4-5.08-1.35-9.43,1.33S378,338.63,375.48,341s-3.88,1.33-6.26,2-6.38,3.55-7.26,9.43,4.76,19.28,4.54,20.61-17.23,53.26-14.07,62.74c3.51,10.55,42.95,13.36,42.95,13.36l-.28.2H331.81s29.55-75.27,30.26-77.24c1.16-3.24-7.67-18.06-1-25.52,7-7.81,11.57-4.6,13.63-6.49s4.69-11.25,14-12.4c7.87-1,7.23,4.78,10.45,5.34C401.06,333.31,401.87,331.71,403.93,330.8Z" style="opacity: 0.1; transform-origin: 367.87px 388.457px;" class="animable"></path></g><path d="M404.12,330.71l0,0-.17.07Z" id="eluyt7qskhai" class="animable" style="transform-origin: 404.035px 330.745px;"></path></g><defs>     <filter id="active" height="200%">         <feMorphology in="SourceAlpha" result="DILATED" operator="dilate" radius="2"></feMorphology>                <feFlood flood-color="#32DFEC" flood-opacity="1" result="PINK"></feFlood>        <feComposite in="PINK" in2="DILATED" operator="in" result="OUTLINE"></feComposite>        <feMerge>            <feMergeNode in="OUTLINE"></feMergeNode>            <feMergeNode in="SourceGraphic"></feMergeNode>        </feMerge>    </filter>    <filter id="hover" height="200%">        <feMorphology in="SourceAlpha" result="DILATED" operator="dilate" radius="2"></feMorphology>                <feFlood flood-color="#ff0000" flood-opacity="0.5" result="PINK"></feFlood>        <feComposite in="PINK" in2="DILATED" operator="in" result="OUTLINE"></feComposite>        <feMerge>            <feMergeNode in="OUTLINE"></feMergeNode>            <feMergeNode in="SourceGraphic"></feMergeNode>        </feMerge>            <feColorMatrix type="matrix" values="0   0   0   0   0                0   1   0   0   0                0   0   0   0   0                0   0   0   1   0 "></feColorMatrix>    </filter></defs></svg>